Run: headless pygame with SDL's dummy video driver; simulated clock (each Clock.tick advances the game by its frame time, no real sleeping); random seed 0; keys injected as events and as key.get_pressed() state; no mouse input.
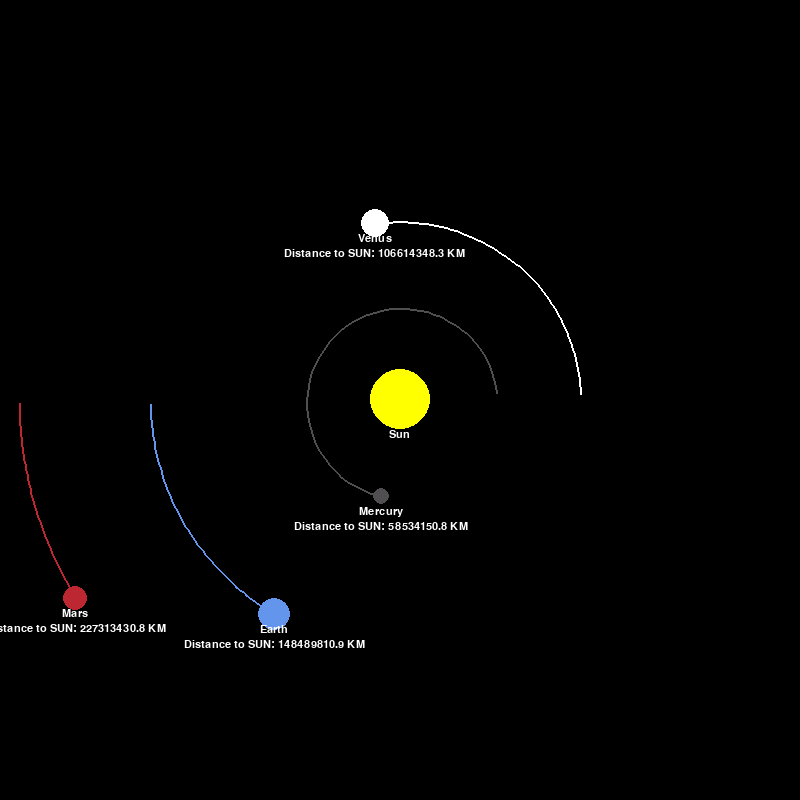
Frame 1 of 4 · flips 1–60 · no input
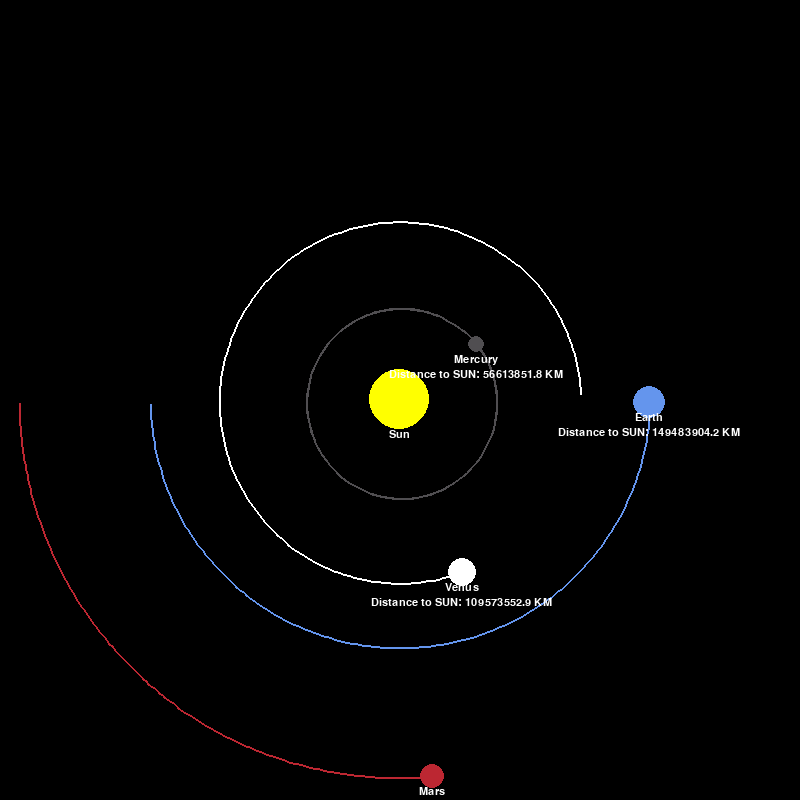
Frame 2 of 4 · flips 61–180 · tapped SPACE, RETURN · held RIGHT (→), D
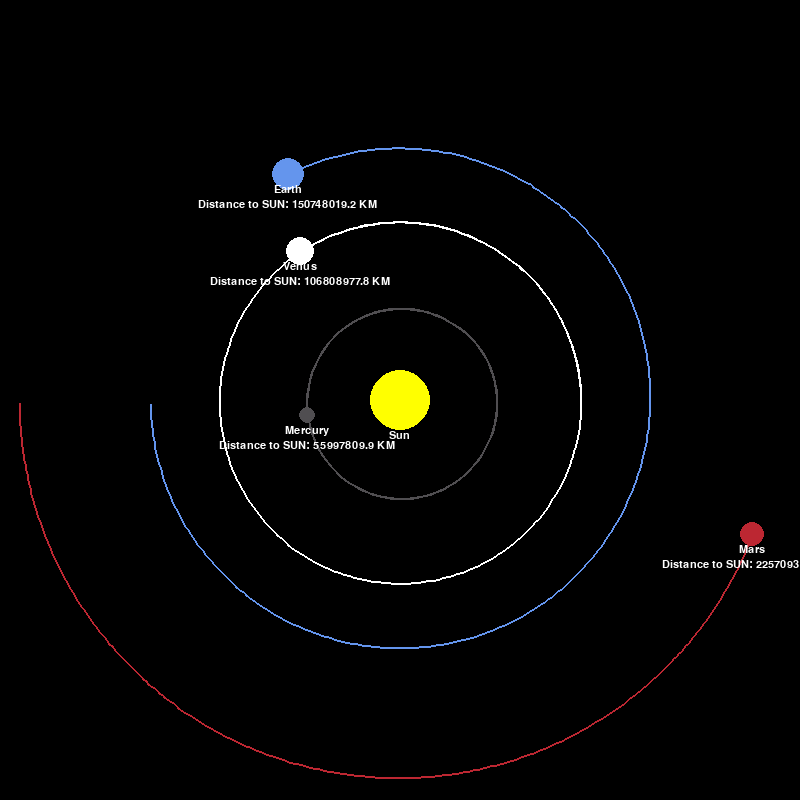
Frame 3 of 4 · flips 181–300 · held DOWN (↓), S
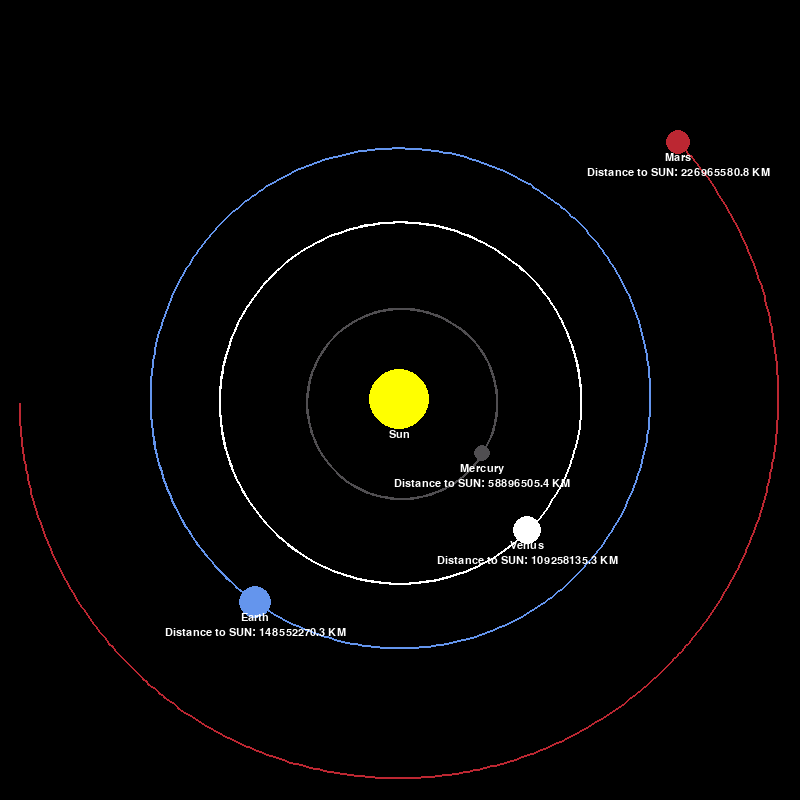
Frame 4 of 4 · flips 301–420 · held LEFT (←), A, UP (↑), W

The pygame program that drew these frames:

import pygame
import math
pygame.init()

WIDTH, HEIGHT = 800, 800
WIN = pygame.display.set_mode((WIDTH, HEIGHT))
pygame.display.set_caption("Planet Simulation")

YELLOW = (255, 255, 0)
BLUE = (100, 149, 237)
RED = (188, 39, 50)
DARK_GREY = (80, 78, 81)
WHITE = (255, 255, 255)

FONT = pygame.font.SysFont("comicsans", 16)

class Planet:
    AU = 149.6e6 * 1000 #distamce from earth to the sun
    G = 6.67428e-11
    SCALE = 250 / AU #1AU = 100 pixels
    TIMESTEP = 3600*24 #1 day

    def __init__(self, x, y, radius, color, mass, name):
        self.x = x
        self.y = y
        self.radius = radius
        self.color = color
        self.mass = mass
        self.name = name

        self.orbit = []

        self.sun = False
        self.distance_to_sun = 0

        self.x_vel = 0
        self.y_vel = 0
    
    def draw(self, win):
        x = self.x * self.SCALE + WIDTH/2
        y= self.y * self.SCALE + HEIGHT/2

        if len(self.orbit) > 2:
            updated_points = []
            for point in self.orbit:
                x, y = point
                x = x * self.SCALE + WIDTH/2
                y = y * self.SCALE + HEIGHT/2
                updated_points.append((x, y))

            pygame.draw.lines(win, self.color, False, updated_points, 2)
        
        pygame.draw.circle(win, self.color, (x, y), self.radius)

        if not self.sun:
            distance_text = FONT.render(f"Distance to SUN: {round(self.distance_to_sun/1000, 1)} KM", 1, WHITE)
            name_text = FONT.render(f"{self.name}", 1, WHITE)
            win.blit(name_text, ( x - name_text.get_width() / 2, y + 10))
            win.blit(distance_text, ( x - distance_text.get_width() / 2, y + 25))
        else:
            name_text = FONT.render(f"{self.name}", 1, WHITE)
            win.blit(name_text, ( x - name_text.get_width() / 2, y + 30))

    def attraction(self, other):
        other_x, other_y = other.x, other.y
        #disance between this object and other object
        distance_x = other_x - self.x 
        distance_y = other_y - self.y 

        distance = math.sqrt(distance_x**2 + distance_y**2)

        # if other object is the sun
        if other.sun:
            self.distance_to_sun = distance
        
        #force of attraction
        force = (self.G * self.mass * other.mass) / (distance**2)
        theta = math.atan2(distance_y, distance_x)
        force_x = math.cos(theta) * force
        force_y = math.sin(theta) * force

        return force_x, force_y

    def update_position(self, planents):
        total_fx, total_fy = 0, 0 
        for planet in planents:
            if self == planet:
                continue
        
            fx, fy = self.attraction(planet)
            total_fx += fx
            total_fy += fy

        self.x_vel += total_fx / self.mass * self.TIMESTEP
        self.y_vel += total_fy / self.mass * self.TIMESTEP

        self.x += self.x_vel * self.TIMESTEP
        self.y += self.y_vel * self.TIMESTEP
        self.orbit.append((self.x, self.y))

def main():
    run = True
    clock = pygame.time.Clock()

    earth = Planet(-1 * Planet.AU, 0, 16, BLUE, 5.9742 * 10**24, 'Earth')
    earth.y_vel = 29.783 * 1000

    mars = Planet(-1.524 * Planet.AU, 0, 12, RED, 6.39 * 10**23, 'Mars')
    mars.y_vel = 24.077 * 1000

    mercury = Planet(0.387 * Planet.AU, 0, 8, DARK_GREY, 3.30 * 10**23, 'Mercury')
    mercury.y_vel = -47.4 * 1000

    venus = Planet(0.723 * Planet.AU, 0, 14, WHITE, 4.8685 * 10**24, 'Venus')
    venus.y_vel = -35.02 * 1000

    sun = Planet(0, 0, 30, YELLOW, 1.98892 * 10**30, 'Sun')
    sun.sun = True

    planets = [sun, earth, mars, mercury, venus]
    
    while run:
        clock.tick(60)
        WIN.fill((0, 0, 0))

        for events in pygame.event.get():
            if events.type == pygame.QUIT:
                run = False

        for planet in planets:
            planet.update_position(planets)
            planet.draw(WIN)

        pygame.display.update()
    
    pygame.quit()


main()
